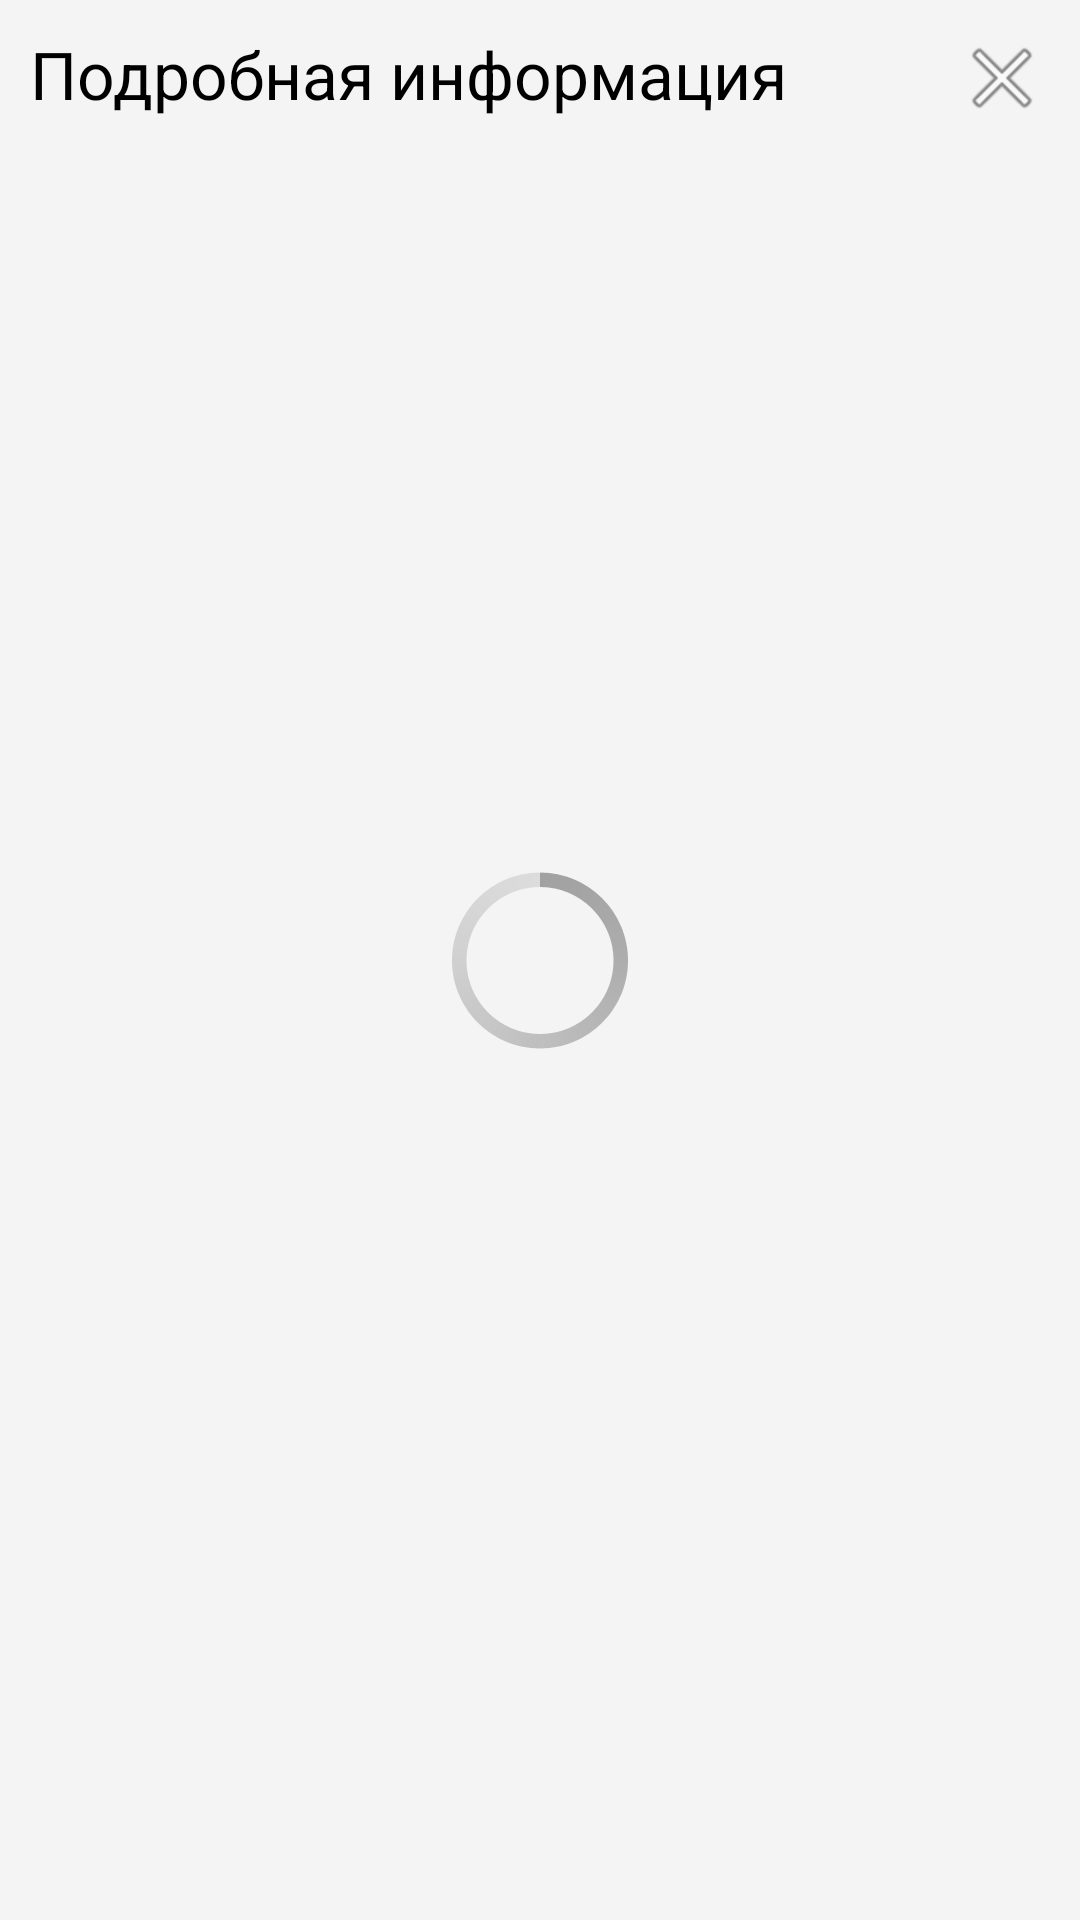

Write the Android layout XML for this screen, with the resource values it uses.
<!-- AndroidManifest.xml: application theme CustomActionBarTheme -->
<!-- res/layout/info_activity.xml -->
<?xml version="1.0" encoding="utf-8"?>
<FrameLayout
    xmlns:android="http://schemas.android.com/apk/res/android"
    android:layout_width="fill_parent"
    android:layout_height="fill_parent">
    <LinearLayout xmlns:android="http://schemas.android.com/apk/res/android"
        android:orientation="vertical"
        android:layout_width="match_parent"
        android:layout_height="match_parent"
        android:background="#fff4f4f4">

        <LinearLayout
            android:orientation="horizontal"
            android:layout_width="fill_parent"
            android:layout_height="wrap_content"
            android:padding="10dp"
            android:weightSum="1">

            <TextView
                android:layout_width="wrap_content"
                android:layout_height="wrap_content"
                android:textAppearance="?android:attr/textAppearanceLarge"
                android:text="Подробная информация"
                android:layout_weight="1"
                android:id="@+id/textView" />

            <ImageView
                android:layout_width="wrap_content"
                android:layout_height="wrap_content"
                android:src="@android:drawable/ic_menu_close_clear_cancel"
                android:id="@+id/closeInfo"
                android:onClick="closeInfo"
                android:layout_marginLeft="10dp"
                android:layout_gravity="right" />

        </LinearLayout>

        <LinearLayout
            android:orientation="vertical"
            android:layout_width="fill_parent"
            android:id="@+id/mainInfo"
            android:alpha="0"
            android:layout_height="fill_parent">

            <LinearLayout
                android:orientation="vertical"
                android:layout_width="fill_parent"
                android:layout_height="wrap_content"
                android:padding="20dp">

                <LinearLayout
                    android:layout_width="fill_parent"
                    android:layout_height="wrap_content"
                    android:padding="15dp"
                    android:background="@drawable/info_item_gradient"
                    android:orientation="vertical">

                    <TextView
                        android:layout_width="wrap_content"
                        android:layout_height="wrap_content"
                        android:textAppearance="?android:attr/textAppearanceLarge"
                        android:text="Large Text"
                        android:id="@+id/itemTitle" />

                    <TextView
                        android:layout_width="wrap_content"
                        android:layout_height="wrap_content"
                        android:textAppearance="?android:attr/textAppearanceSmall"
                        android:text="Small Text"
                        android:id="@+id/itemDesc" />

                    <TableLayout
                        android:layout_marginTop="5dp"
                        android:layout_width="fill_parent"
                        android:layout_height="fill_parent">

                        <TableRow
                            android:layout_width="fill_parent"
                            android:layout_height="fill_parent">

                            <LinearLayout
                                android:orientation="vertical"
                                android:layout_width="wrap_content"
                                android:layout_marginRight="10dp"
                                android:id="@+id/deleteItem"
                                android:layout_height="wrap_content">

                                <ImageView
                                    android:layout_width="wrap_content"
                                    android:layout_height="wrap_content"
                                    android:src="@android:drawable/ic_menu_delete"
                                    android:id="@+id/imageView2" />

                                <TextView
                                    android:layout_width="wrap_content"
                                    android:layout_height="wrap_content"
                                    android:textAppearance="?android:attr/textAppearanceSmall"
                                    android:text="delete"
                                    android:id="@+id/textView4" />
                            </LinearLayout>

                            <LinearLayout
                                android:orientation="vertical"
                                android:layout_width="wrap_content"
                                android:layout_marginRight="10dp"
                                android:id="@+id/renameItem"
                                android:layout_height="wrap_content">

                                <ImageView
                                    android:layout_width="wrap_content"
                                    android:layout_height="wrap_content"
                                    android:layout_gravity="center_horizontal"
                                    android:src="@android:drawable/ic_menu_revert"
                                    android:id="@+id/imageView3" />

                                <TextView
                                    android:layout_width="wrap_content"
                                    android:layout_height="wrap_content"
                                    android:textAppearance="?android:attr/textAppearanceSmall"
                                    android:text="rename"
                                    android:id="@+id/textView5" />
                            </LinearLayout>

                        </TableRow>
                    </TableLayout>

                </LinearLayout>

            </LinearLayout>
        </LinearLayout>

    </LinearLayout>

    <ProgressBar android:id="@+id/loading_spinner"
        style="?android:progressBarStyleLarge"
        android:layout_width="wrap_content"
        android:layout_height="wrap_content"
        android:layout_gravity="center" />

    </FrameLayout>
<!-- resources referenced by this layout -->
<resources>
  <!-- drawable info_item_gradient (drawable) -->
  <?xml version="1.0" encoding="utf-8"?>
  <selector xmlns:android="http://schemas.android.com/apk/res/android">
      <item>
          <shape>
              <gradient
                  android:angle="90"
                  android:startColor="#fff6f7fb"
                  android:endColor="#fff8f9fd"
                  android:type="linear" />
          </shape>
      </item>
  </selector>
  <style name="CustomActionBarTheme" parent="@android:style/Theme.Holo.Light.DarkActionBar">
          <item name="android:actionBarStyle">@style/MyActionBar</item>
      </style>
  <style name="MyActionBar" parent="@android:style/Widget.Holo.Light.ActionBar.Solid.Inverse">
          <item name="android:background">@color/blue</item>
      </style>
  <color name="blue">#ff556285</color>
</resources>
